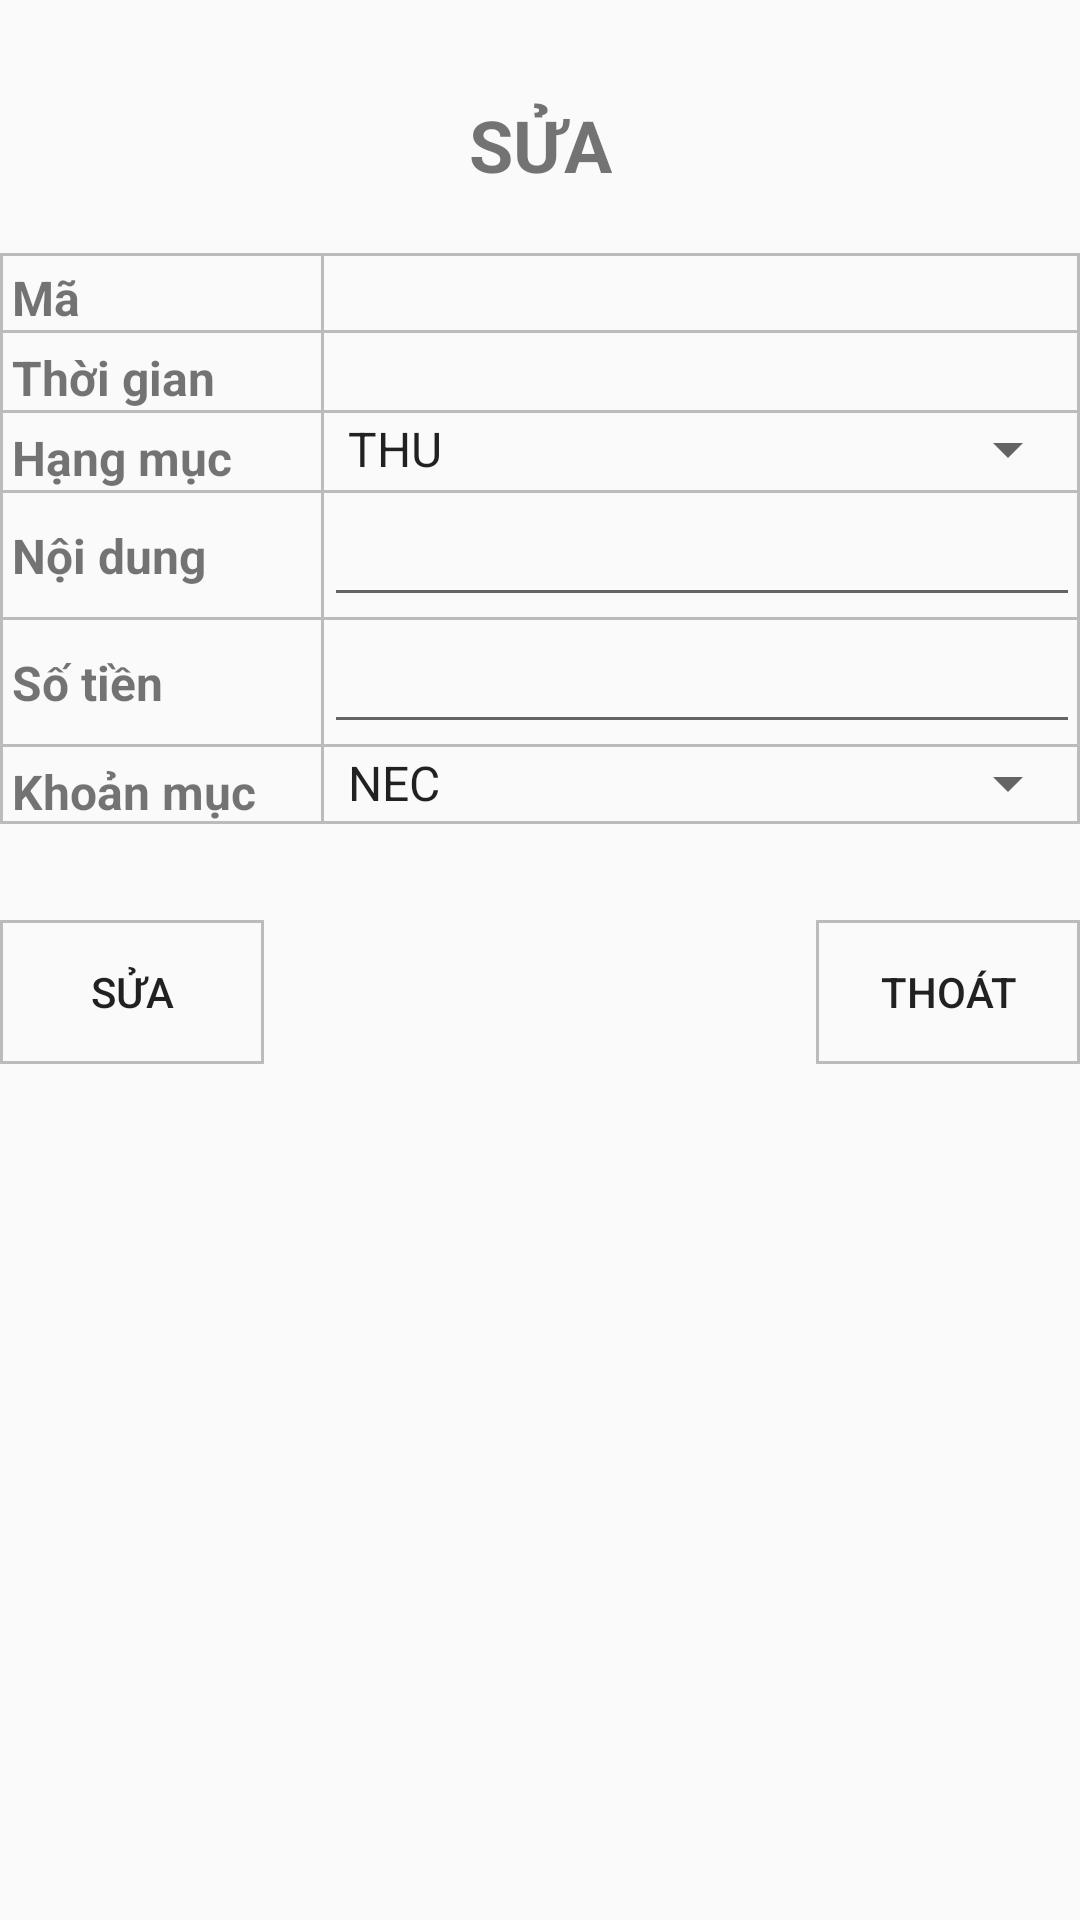

Android layout source for this screen:
<!-- AndroidManifest.xml: application theme AppTheme -->
<!-- res/layout/fragment_edit.xml -->
<?xml version="1.0" encoding="utf-8"?>
<layout xmlns:android="http://schemas.android.com/apk/res/android"
    xmlns:app="http://schemas.android.com/apk/res-auto"
    xmlns:tools="http://schemas.android.com/tools">

    <data>
        <variable
            name="viewModel"
            type="com.example.quanlytaichinh.model.Spend" />
    </data>

    <androidx.constraintlayout.widget.ConstraintLayout
        android:layout_width="match_parent"
        android:layout_height="match_parent"
        tools:context=".view.ui.action.AddFragment">

        <TextView
            android:id="@+id/textView12"
            android:layout_width="wrap_content"
            android:layout_height="wrap_content"
            android:layout_marginTop="32dp"
            android:text="SỬA"
            android:textSize="24sp"
            android:textStyle="bold"
            app:layout_constraintEnd_toEndOf="parent"
            app:layout_constraintStart_toStartOf="parent"
            app:layout_constraintTop_toTopOf="parent" />

        <androidx.constraintlayout.widget.ConstraintLayout
            android:id="@+id/constraintLayout2"
            android:layout_width="match_parent"
            android:layout_height="wrap_content"
            android:layout_marginTop="20dp"
            android:background="@drawable/bg_border"
            app:layout_constraintTop_toBottomOf="@id/textView12">

            <androidx.constraintlayout.widget.Guideline
                android:id="@+id/guideline4"
                android:layout_width="wrap_content"
                android:layout_height="wrap_content"
                android:orientation="vertical"
                app:layout_constraintGuide_percent="0" />

            <androidx.constraintlayout.widget.Guideline
                android:id="@+id/guideline5"
                android:layout_width="wrap_content"
                android:layout_height="wrap_content"
                android:orientation="vertical"
                app:layout_constraintGuide_percent="0.3" />

            <View
                android:layout_width="1dp"
                android:layout_height="0dp"
                android:background="@color/gray"
                app:layout_constraintBottom_toBottomOf="parent"
                app:layout_constraintEnd_toEndOf="@id/guideline4"
                app:layout_constraintTop_toTopOf="parent" />

            <View
                android:layout_width="1dp"
                android:layout_height="0dp"
                android:background="@color/gray"
                app:layout_constraintBottom_toBottomOf="parent"
                app:layout_constraintEnd_toEndOf="@id/guideline5"
                app:layout_constraintTop_toTopOf="parent" />

            <TextView
                android:id="@+id/textView4"
                style="@style/TextViewSpendTitle"
                android:text="Mã"
                app:layout_constraintStart_toStartOf="@+id/guideline4"
                app:layout_constraintTop_toTopOf="parent" />

            <TextView
                android:id="@+id/tv_code"
                style="@style/TextViewSpend"
                app:layout_constraintEnd_toEndOf="parent"
                app:layout_constraintStart_toEndOf="@+id/guideline5"
                app:layout_constraintTop_toTopOf="parent" />

            <View
                android:id="@+id/view0"
                android:layout_width="0dp"
                android:layout_height="1dp"
                android:background="@color/gray"
                app:layout_constraintEnd_toEndOf="parent"
                app:layout_constraintStart_toStartOf="@id/guideline4"
                app:layout_constraintTop_toBottomOf="@id/textView4" />

            <TextView
                android:id="@+id/textView5"
                style="@style/TextViewSpendTitle"
                android:text="Thời gian"
                app:layout_constraintTop_toBottomOf="@id/view0"
                app:layout_constraintStart_toStartOf="@+id/guideline4" />

            <TextView
                android:id="@+id/tv_time"
                style="@style/TextViewSpend"
                android:text="@{viewModel.time}"
                app:layout_constraintTop_toBottomOf="@id/view0"
                app:layout_constraintEnd_toEndOf="parent"
                app:layout_constraintStart_toEndOf="@+id/guideline5" />

            <View
                android:id="@+id/view1"
                android:layout_width="0dp"
                android:layout_height="1dp"
                android:background="@color/gray"
                app:layout_constraintEnd_toEndOf="parent"
                app:layout_constraintStart_toStartOf="@id/guideline4"
                app:layout_constraintTop_toBottomOf="@id/textView5" />

            <TextView
                android:id="@+id/textView6"
                style="@style/TextViewSpendTitle"
                android:text="Hạng mục"
                app:layout_constraintStart_toStartOf="@+id/guideline4"
                app:layout_constraintTop_toBottomOf="@+id/view1" />

            <Spinner
                android:id="@+id/sp_category"
                style="@style/TextViewSpend"
                android:layout_width="0dp"
                android:layout_margin="0dp"
                android:entries="@array/spend_stype"
                app:layout_constraintEnd_toEndOf="parent"
                app:layout_constraintStart_toEndOf="@+id/guideline5"
                app:layout_constraintTop_toBottomOf="@+id/view1" />

            <View
                android:id="@+id/view2"
                android:layout_width="0dp"
                android:layout_height="1dp"
                android:background="@color/gray"
                app:layout_constraintEnd_toEndOf="parent"
                app:layout_constraintStart_toStartOf="@id/guideline4"
                app:layout_constraintTop_toBottomOf="@id/textView6" />

            <TextView
                android:id="@+id/textView7"
                style="@style/TextViewSpendTitle"
                android:text="Nội dung"
                app:layout_constraintBottom_toTopOf="@id/view3"
                app:layout_constraintStart_toStartOf="@+id/guideline4"
                app:layout_constraintTop_toBottomOf="@id/view2" />

            <EditText
                android:id="@+id/edt_content"
                android:layout_width="0dp"
                android:layout_height="wrap_content"
                android:text="@{viewModel.content}"
                app:layout_constraintEnd_toEndOf="parent"
                app:layout_constraintStart_toEndOf="@+id/guideline5"
                app:layout_constraintTop_toBottomOf="@id/view2" />

            <View
                android:id="@+id/view3"
                android:layout_width="0dp"
                android:layout_height="1dp"
                android:background="@color/gray"
                app:layout_constraintEnd_toEndOf="parent"
                app:layout_constraintStart_toStartOf="@id/guideline4"
                app:layout_constraintTop_toBottomOf="@id/edt_content" />

            <TextView
                android:id="@+id/textView8"
                style="@style/TextViewSpendTitle"
                android:text="Số tiền"
                app:layout_constraintBottom_toTopOf="@id/view4"
                app:layout_constraintStart_toStartOf="@+id/guideline4"
                app:layout_constraintTop_toBottomOf="@id/view3" />

            <EditText
                android:id="@+id/edt_cost"
                android:layout_width="0dp"
                android:layout_height="wrap_content"
                android:inputType="number"
                android:text="@{String.valueOf(viewModel.money)}"
                app:layout_constraintEnd_toEndOf="parent"
                app:layout_constraintStart_toEndOf="@+id/guideline5"
                app:layout_constraintTop_toBottomOf="@id/view3" />

            <View
                android:id="@+id/view4"
                android:layout_width="0dp"
                android:layout_height="1dp"
                android:background="@color/gray"
                app:layout_constraintEnd_toEndOf="parent"
                app:layout_constraintStart_toStartOf="@id/guideline4"
                app:layout_constraintTop_toBottomOf="@id/edt_cost" />

            <TextView
                android:id="@+id/textView9"
                style="@style/TextViewSpendTitle"
                android:text="Khoản mục"
                app:layout_constraintStart_toStartOf="@+id/guideline4"
                app:layout_constraintTop_toBottomOf="@id/view4" />

            <Spinner
                android:id="@+id/sp_section"
                style="@style/TextViewSpend"
                android:layout_width="0dp"
                android:layout_margin="0dp"
                android:entries="@array/spend"
                app:layout_constraintEnd_toEndOf="parent"
                app:layout_constraintStart_toEndOf="@+id/guideline5"
                app:layout_constraintTop_toBottomOf="@id/view4" />
        </androidx.constraintlayout.widget.ConstraintLayout>

        <Button
            android:id="@+id/btn_add"
            android:layout_width="wrap_content"
            android:layout_height="wrap_content"
            android:layout_marginTop="32dp"
            android:text="Sửa"
            android:background="@drawable/bg_border"
            app:layout_constraintStart_toStartOf="parent"
            app:layout_constraintTop_toBottomOf="@+id/constraintLayout2" />

        <Button
            android:id="@+id/btn_cancel"
            android:layout_width="wrap_content"
            android:layout_height="wrap_content"
            android:layout_marginTop="32dp"
            android:text="Thoát"
            android:background="@drawable/bg_border"
            app:layout_constraintEnd_toEndOf="parent"
            app:layout_constraintTop_toBottomOf="@+id/constraintLayout2" />

    </androidx.constraintlayout.widget.ConstraintLayout>
</layout>
<!-- resources referenced by this layout -->
<resources>
  <string-array name="spend">
          <item>NEC</item>
          <item>EDUC</item>
          <item>PLAY</item>
          <item>LTSS</item>
          <item>GIVE</item>
          <item>FFA</item>
      </string-array>
  <string-array name="spend_stype">
          <item>THU</item>
          <item>CHI</item>
      </string-array>
  <color name="gray">#BBBBBB</color>
  <!-- drawable bg_border (drawable) -->
  <?xml version="1.0" encoding="utf-8"?>
  <shape xmlns:android="http://schemas.android.com/apk/res/android"
      android:shape="rectangle">
  
      <stroke android:color="#BBB" android:width="1dp"/>
  
  </shape>
  <style name="TextViewSpend">
          <item name="android:layout_width">wrap_content</item>
          <item name="android:layout_height">wrap_content</item>
          <item name="android:layout_margin">4dp</item>
          <item name="android:textSize">16sp</item>
      </style>
  <style name="TextViewSpendTitle">
          <item name="android:layout_width">wrap_content</item>
          <item name="android:layout_height">wrap_content</item>
          <item name="android:layout_margin">4dp</item>
          <item name="android:textSize">16sp</item>
          <item name="android:textStyle">bold</item>
      </style>
  <style name="AppTheme" parent="Theme.AppCompat.Light.NoActionBar">
          
          <item name="colorPrimary">@color/colorPrimary</item>
          <item name="colorPrimaryDark">@color/colorPrimaryDark</item>
          <item name="colorAccent">@color/colorAccent</item>
      </style>
  <color name="colorPrimary">#008577</color>
  <color name="colorPrimaryDark">#00574B</color>
  <color name="colorAccent">#D81B60</color>
</resources>
